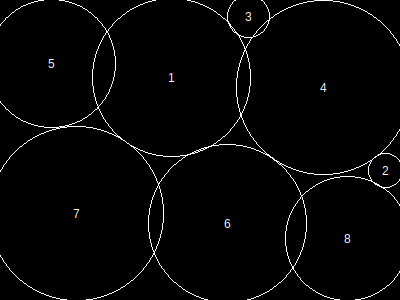

The table this chart was drawn from, first rows:
, x, y, height, r, area, overlap, overflow, forwardOverlap, backwardOverlap, regionX, regionY, regionArea, regionCoveredArea, regionCıııoveredPercentage, regionOverlap, regionOverflow, regionCoveredPercentage
1, 172, 78, 137, 79, 19837, 0, 48, 0, 0, 400, 300, 120000, 108813, 0, 3902, 2717, 90.68
2, 386, 171, 30, 17, 957, 0, 39, 0, 0, 400, 300, 120000, 108813, 0, 3902, 2717, 90.68
3, 249, 17, 37, 21, 1441, 30, 91, 0, 0, 400, 300, 120000, 108813, 0, 3902, 2717, 90.68
4, 324, 88, 151, 87, 24033, 782, 631, 0, 0, 400, 300, 120000, 108813, 0, 3902, 2717, 90.68
5, 52, 64, 111, 64, 13037, 1217, 698, 0, 0, 400, 300, 120000, 108813, 0, 3902, 2717, 90.68
6, 228, 224, 137, 79, 19837, 51, 87, 0, 0, 400, 300, 120000, 108813, 0, 3902, 2717, 90.68
7, 77, 214, 151, 87, 24033, 754, 650, 0, 0, 400, 300, 120000, 108813, 0, 3902, 2717, 90.68
8, 348, 239, 108, 62, 12257, 1068, 473, 0, 0, 400, 300, 120000, 108813, 0, 3902, 2717, 90.68
